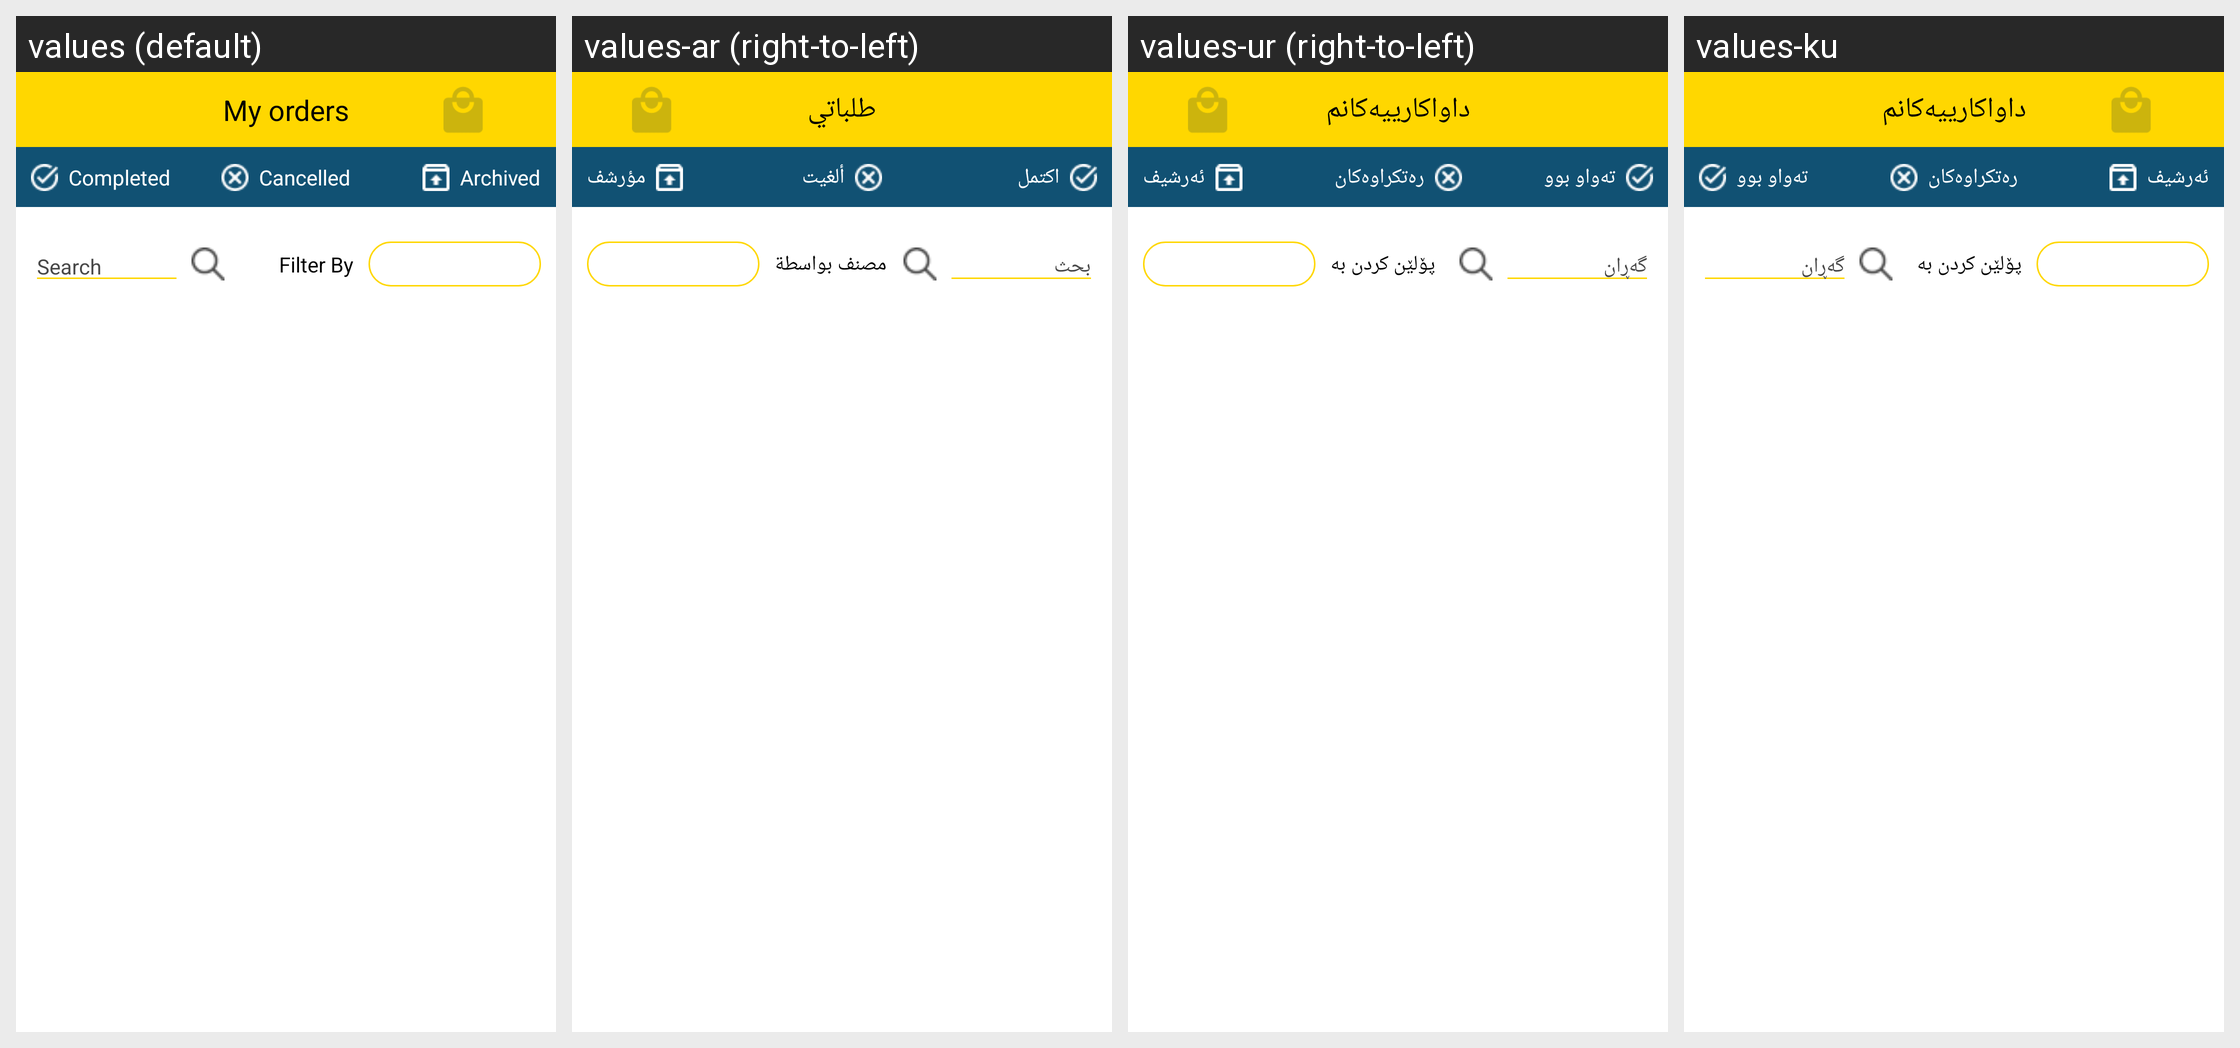

Translations of the strings shown on this Android screen, per locale in the grid:
Android screen res/layout/frag_my_order.xml rendered under 4 locales, left to right: values (default), values-ar (right-to-left), values-ur (right-to-left), values-ku. Device: Nexus 5 (rendered at 1080×1920; each locale shown at half size, 540×960, under a caption strip naming it); theme DressTheme.
Strings drawn on this screen, with the default value and each locale's value (text and hints the layout hard-codes, and strings that could not be matched under every locale, appear in the picture but are not listed):

my_orders
  values: My orders
  values-ar: طلباتي
  values-ur: داواكارییەكانم
  values-ku: داواكارییەكانم

complete
  values: Completed
  values-ar: اكتمل
  values-ur: تەواو بوو
  values-ku: تەواو بوو

archive
  values: Archived
  values-ar: مؤرشف
  values-ur: ئەرشیف
  values-ku: ئەرشیف

cancelled
  values: Cancelled
  values-ar: ألغيت
  values-ur: رەتكراوەكان
  values-ku: رەتكراوەكان

search
  values: Search
  values-ar: بحث
  values-ur: گەڕان
  values-ku: گەڕان

filter_by
  values: Filter By
  values-ar: مصنف بواسطة
  values-ur: پۆلێن كردن بە
  values-ku: پۆلێن كردن بە
